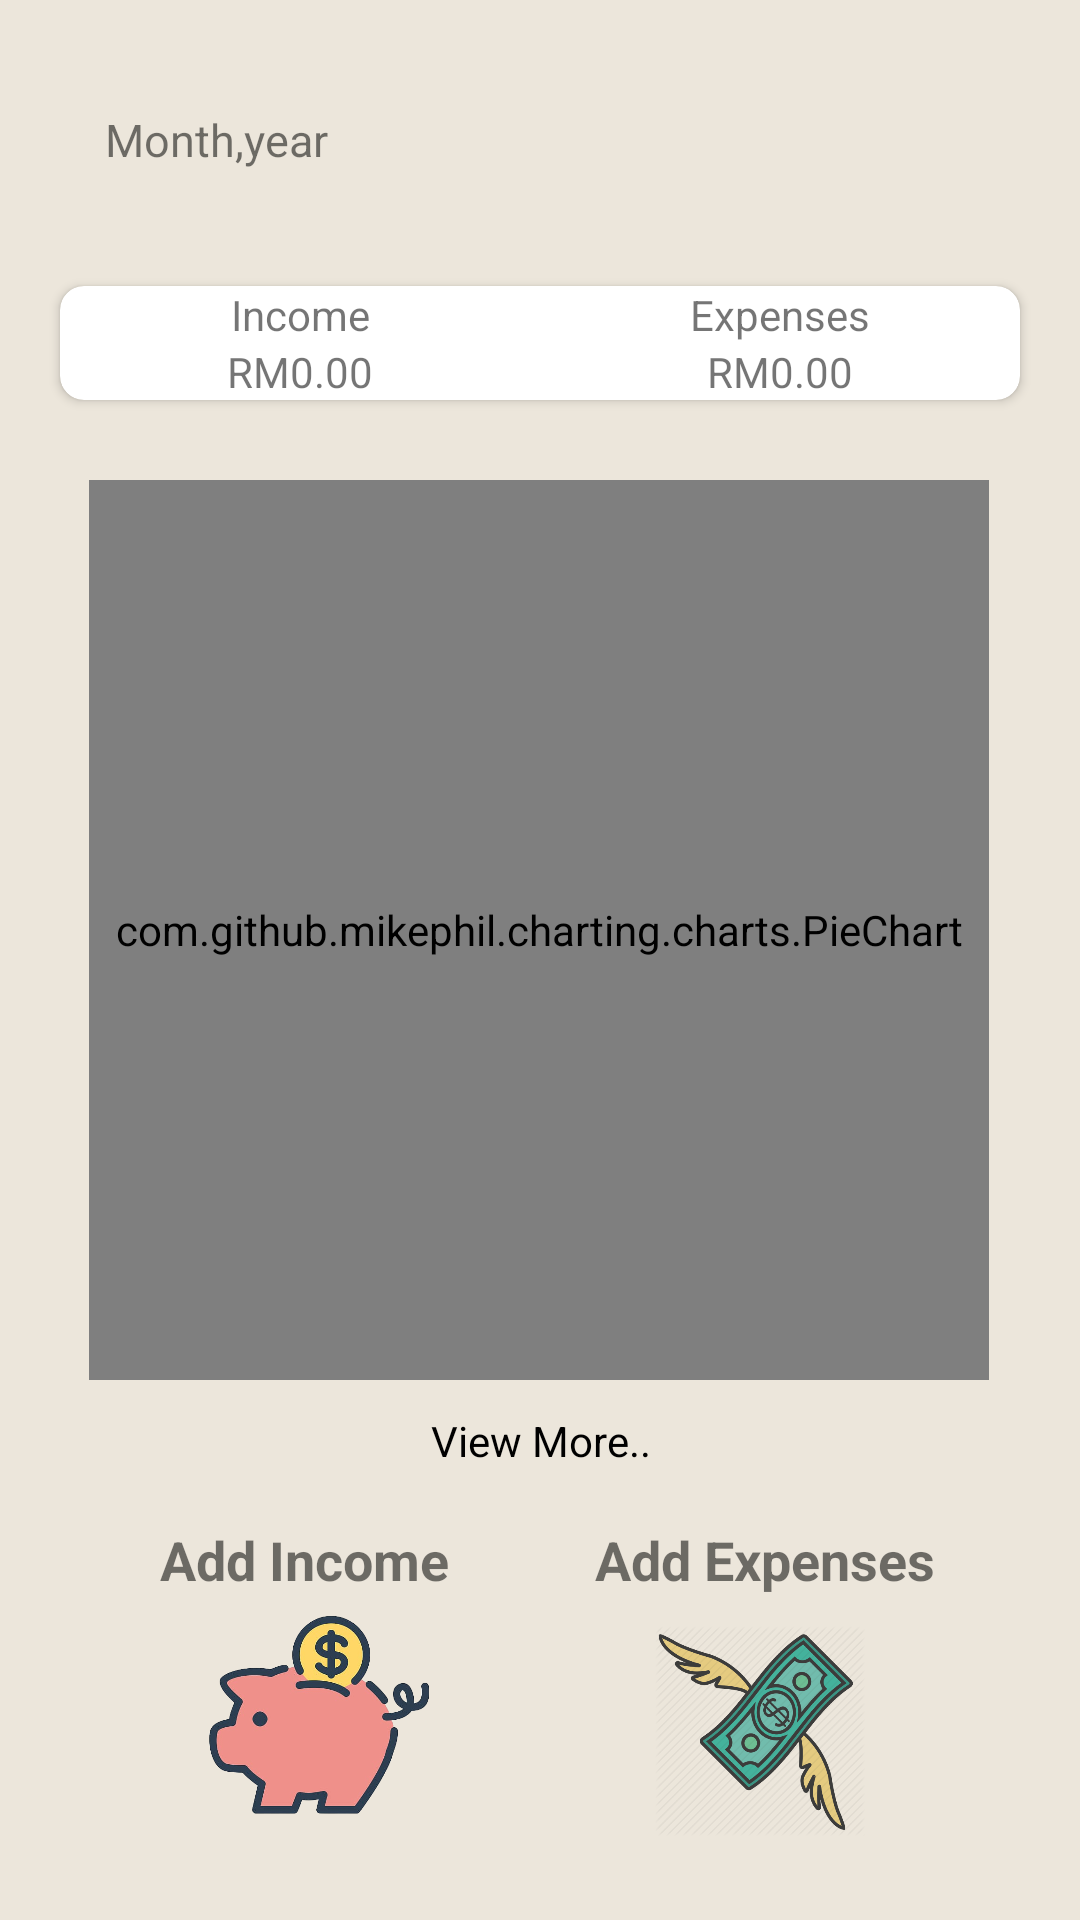

Write the Android layout XML for this screen, with the resource values it uses.
<!-- AndroidManifest.xml: application theme Theme.Person -->
<!-- res/layout/activity_new_activity.xml -->
<?xml version="1.0" encoding="utf-8"?>
<androidx.constraintlayout.widget.ConstraintLayout
    xmlns:android="http://schemas.android.com/apk/res/android"
    xmlns:app="http://schemas.android.com/apk/res-auto"
    xmlns:tools="http://schemas.android.com/tools"
    android:layout_width="match_parent"
    android:layout_height="match_parent"
    android:background="@color/dashboard"
    tools:context=".NewActivity">


    <TextView
        android:id="@+id/monthYearTv"
        android:layout_width="match_parent"
        android:layout_height="wrap_content"
        android:layout_margin="20dp"
        android:padding="15dp"
        android:text="Month,year"
        android:textSize="15dp"
        app:layout_constraintBottom_toTopOf="@+id/cardView"
        app:layout_constraintEnd_toEndOf="parent"
        app:layout_constraintHorizontal_bias="0.6"
        app:layout_constraintStart_toStartOf="parent"
        app:layout_constraintTop_toTopOf="parent"
        app:layout_constraintVertical_bias="0.28" />

    <androidx.cardview.widget.CardView
        android:id="@+id/cardView"
        android:layout_width="match_parent"
        android:layout_height="wrap_content"
        android:layout_margin="20dp"
        app:cardCornerRadius="8dp"
        app:layout_constraintBottom_toBottomOf="parent"
        app:layout_constraintEnd_toEndOf="parent"
        app:layout_constraintHorizontal_bias="1.0"
        app:layout_constraintStart_toStartOf="parent"
        app:layout_constraintTop_toTopOf="parent"
        app:layout_constraintVertical_bias="0.134">

        <LinearLayout
            android:layout_width="match_parent"
            android:layout_height="match_parent"
            android:orientation="horizontal">

            <LinearLayout
                android:layout_width="0dp"
                android:layout_height="match_parent"
                android:layout_marginHorizontal="30dp"
                android:layout_weight="1"
                android:orientation="vertical">

                <TextView
                    android:layout_width="match_parent"
                    android:layout_height="0dp"
                    android:layout_weight="1"
                    android:gravity="center_vertical|center_horizontal"
                    android:text="Income" />

                <TextView
                    android:id="@+id/total_Income"
                    android:layout_width="match_parent"
                    android:layout_height="0dp"
                    android:layout_weight="1"
                    android:gravity="center_vertical|center_horizontal"
                    android:text="RM0.00" />


            </LinearLayout>

            <LinearLayout
                android:layout_width="0dp"
                android:layout_height="match_parent"
                android:layout_marginHorizontal="30dp"
                android:layout_weight="1"
                android:orientation="vertical">

                <TextView
                    android:layout_width="match_parent"
                    android:layout_height="0dp"
                    android:layout_weight="1"
                    android:gravity="center_vertical|center_horizontal"
                    android:text="Expenses" />

                <TextView
                    android:id="@+id/total_Expenses"
                    android:layout_width="match_parent"
                    android:layout_height="0dp"
                    android:layout_weight="1"
                    android:gravity="center_vertical|center_horizontal"
                    android:text="RM0.00" />


            </LinearLayout>

        </LinearLayout>

    </androidx.cardview.widget.CardView>

    <com.github.mikephil.charting.charts.PieChart
        android:id="@+id/chart"
        android:layout_width="300dp"
        android:layout_height="300dp"
        android:layout_centerHorizontal="true"
        android:layout_marginTop="160dp"
        android:text="Hello World!"
        app:layout_constraintHorizontal_bias="0.495"
        app:layout_constraintLeft_toLeftOf="parent"
        app:layout_constraintRight_toRightOf="parent"
        app:layout_constraintTop_toTopOf="parent" />

    <TextView
        android:id="@+id/viewmore"
        android:layout_width="match_parent"
        android:layout_height="wrap_content"
        android:gravity="center_horizontal"
        android:text="View More.."
        android:textColor="@color/black"
        app:layout_constraintBottom_toBottomOf="parent"
        app:layout_constraintStart_toStartOf="parent"
        app:layout_constraintTop_toBottomOf="@+id/chart"
        app:layout_constraintVertical_bias="0.067" />

    <androidx.constraintlayout.widget.ConstraintLayout
        android:id="@+id/constraintLayout"
        android:layout_width="match_parent"
        android:layout_height="wrap_content"
        android:layout_marginBottom="28dp"
        app:layout_constraintBottom_toBottomOf="parent"
        app:layout_constraintEnd_toEndOf="parent"
        app:layout_constraintHorizontal_bias="0.0"
        app:layout_constraintStart_toStartOf="parent"
        app:layout_constraintVertical_bias="0.872">

        <TextView
            android:id="@+id/addincome"
            android:layout_width="wrap_content"
            android:layout_height="wrap_content"
            android:layout_weight="1"
            android:gravity="center_horizontal"
            android:paddingStart="5dp"
            android:paddingLeft="5dp"
            android:text="Add Income"
            android:textAlignment="center"
            android:textSize="18sp"
            android:textStyle="bold"
            app:layout_constraintBottom_toTopOf="@+id/addincomepng"
            app:layout_constraintEnd_toStartOf="@+id/addexpenses"
            app:layout_constraintStart_toStartOf="parent"
            app:layout_constraintTop_toTopOf="parent" />

        <TextView
            android:id="@+id/addexpenses"
            android:layout_width="wrap_content"
            android:layout_height="wrap_content"
            android:layout_weight="1"
            android:gravity="center_horizontal"
            android:text="Add Expenses"
            android:textAlignment="center"
            android:textSize="18sp"
            android:textStyle="bold"
            app:layout_constraintBottom_toTopOf="@+id/addexpensespng"
            app:layout_constraintEnd_toEndOf="parent"
            app:layout_constraintStart_toEndOf="@+id/addincome"
            app:layout_constraintTop_toTopOf="parent" />

        <ImageView
            android:id="@+id/addincomepng"
            android:layout_width="80dp"
            android:layout_height="80dp"
            android:layout_weight="1"
            android:src="@drawable/piggybank"
            app:layout_constraintBottom_toBottomOf="parent"
            app:layout_constraintEnd_toStartOf="@+id/addexpensespng"
            app:layout_constraintStart_toStartOf="parent"
            app:layout_constraintTop_toBottomOf="@+id/addincome" />

        <ImageView
            android:id="@+id/addexpensespng"
            android:layout_width="80dp"
            android:layout_height="80dp"
            android:layout_weight="1"
            android:paddingTop="10dp"
            app:layout_constraintBottom_toBottomOf="parent"
            app:layout_constraintEnd_toEndOf="parent"
            app:layout_constraintStart_toEndOf="@+id/addincomepng"
            app:layout_constraintTop_toBottomOf="@+id/addexpenses"
            app:srcCompat="@drawable/moneyfly" />
    </androidx.constraintlayout.widget.ConstraintLayout>

</androidx.constraintlayout.widget.ConstraintLayout>
<!-- resources referenced by this layout -->
<resources>
  <color name="black">#FF000000</color>
  <color name="dashboard">#ECE6DB</color>
  <!-- drawable moneyfly: png bitmap (drawable, 84297 bytes) -->
  <!-- drawable piggybank: png bitmap (drawable, 135920 bytes) -->
  <style name="Theme.Person" parent="Theme.MaterialComponents.DayNight.DarkActionBar">
          
          <item name="colorPrimary">@color/purple_500</item>
          <item name="colorPrimaryVariant">@color/purple_700</item>
          <item name="colorOnPrimary">@color/white</item>
          
          <item name="colorSecondary">@color/teal_200</item>
          <item name="colorSecondaryVariant">@color/teal_700</item>
          <item name="colorOnSecondary">@color/black</item>
          
          <item name="android:statusBarColor" tools:targetApi="l">?attr/colorPrimaryVariant</item>
          
      </style>
  <color name="purple_500">#FF6200EE</color>
  <color name="purple_700">#FF3700B3</color>
  <color name="white">#FFFFFFFF</color>
  <color name="teal_200">#FF03DAC5</color>
  <color name="teal_700">#FF018786</color>
</resources>
